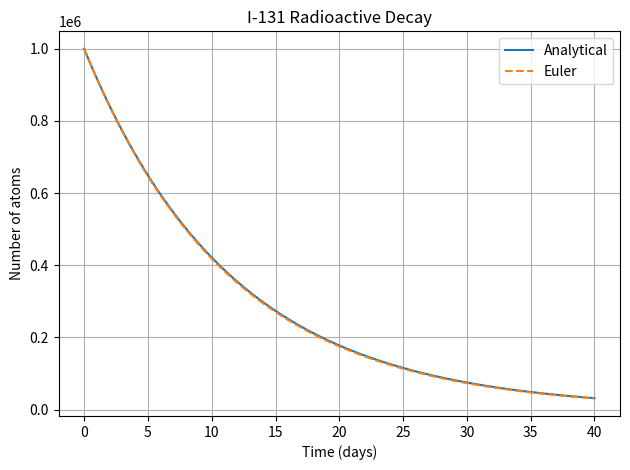
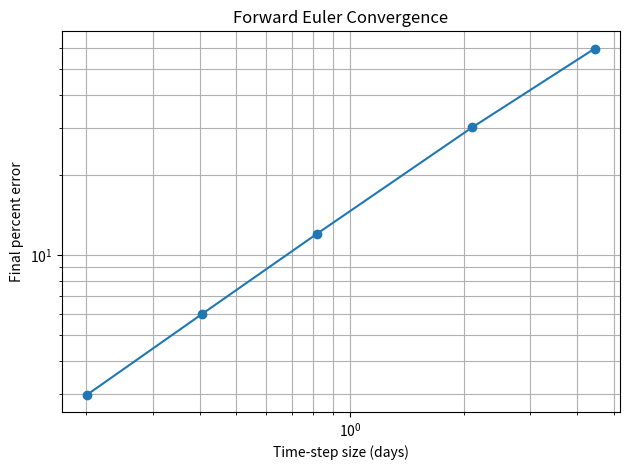

These figures' Python source, in order:
import numpy as np
import matplotlib.pyplot as plt


def forward_euler(time, initial_value, decay_constant):
    result = np.zeros_like(time)
    result[0] = initial_value
    dt = time[1] - time[0]

    for i in range(len(time) - 1):
        result[i + 1] = (
            result[i] + dt * (-decay_constant * result[i])
        )

    return result


# Physical parameters
atoms_initial = 1_000_000
half_life = 8.02
decay_constant = np.log(2) / half_life

# Main analytical and Euler solutions
time = np.linspace(0, 40, 200)

atoms = atoms_initial * np.exp(-decay_constant * time)
atoms_euler = forward_euler(
    time,
    atoms_initial,
    decay_constant
)

# Convergence study
point_counts = [10, 20, 50, 100, 200]
time_steps = []
errors = []

for points in point_counts:
    test_time = np.linspace(0, 40, points)

    test_euler = forward_euler(
        test_time,
        atoms_initial,
        decay_constant
    )

    exact_final = (
        atoms_initial
        * np.exp(-decay_constant * test_time[-1])
    )

    percent_error = (
        abs(test_euler[-1] - exact_final)
        / exact_final
        * 100
    )

    time_steps.append(test_time[1] - test_time[0])
    errors.append(percent_error)

    print(f"{points} points: {percent_error:.4f}% error")

# Calculate convergence order after collecting all results
order = np.polyfit(
    np.log(time_steps),
    np.log(errors),
    1
)[0]

print(f"Observed convergence order: {order:.3f}")
print(f"Decay constant: {decay_constant:.5f} per day")

# Decay comparison plot
plt.figure()
plt.plot(time, atoms, label="Analytical")
plt.plot(time, atoms_euler, "--", label="Euler")
plt.xlabel("Time (days)")
plt.ylabel("Number of atoms")
plt.title("I-131 Radioactive Decay")
plt.legend()
plt.grid(True)
plt.tight_layout()
plt.savefig("decay_curve.png")
plt.close()

# Convergence plot
plt.figure()
plt.loglog(time_steps, errors, marker="o")
plt.xlabel("Time-step size (days)")
plt.ylabel("Final percent error")
plt.title("Forward Euler Convergence")
plt.grid(True, which="both")
plt.tight_layout()
plt.savefig("euler_convergence.png")
plt.close()
